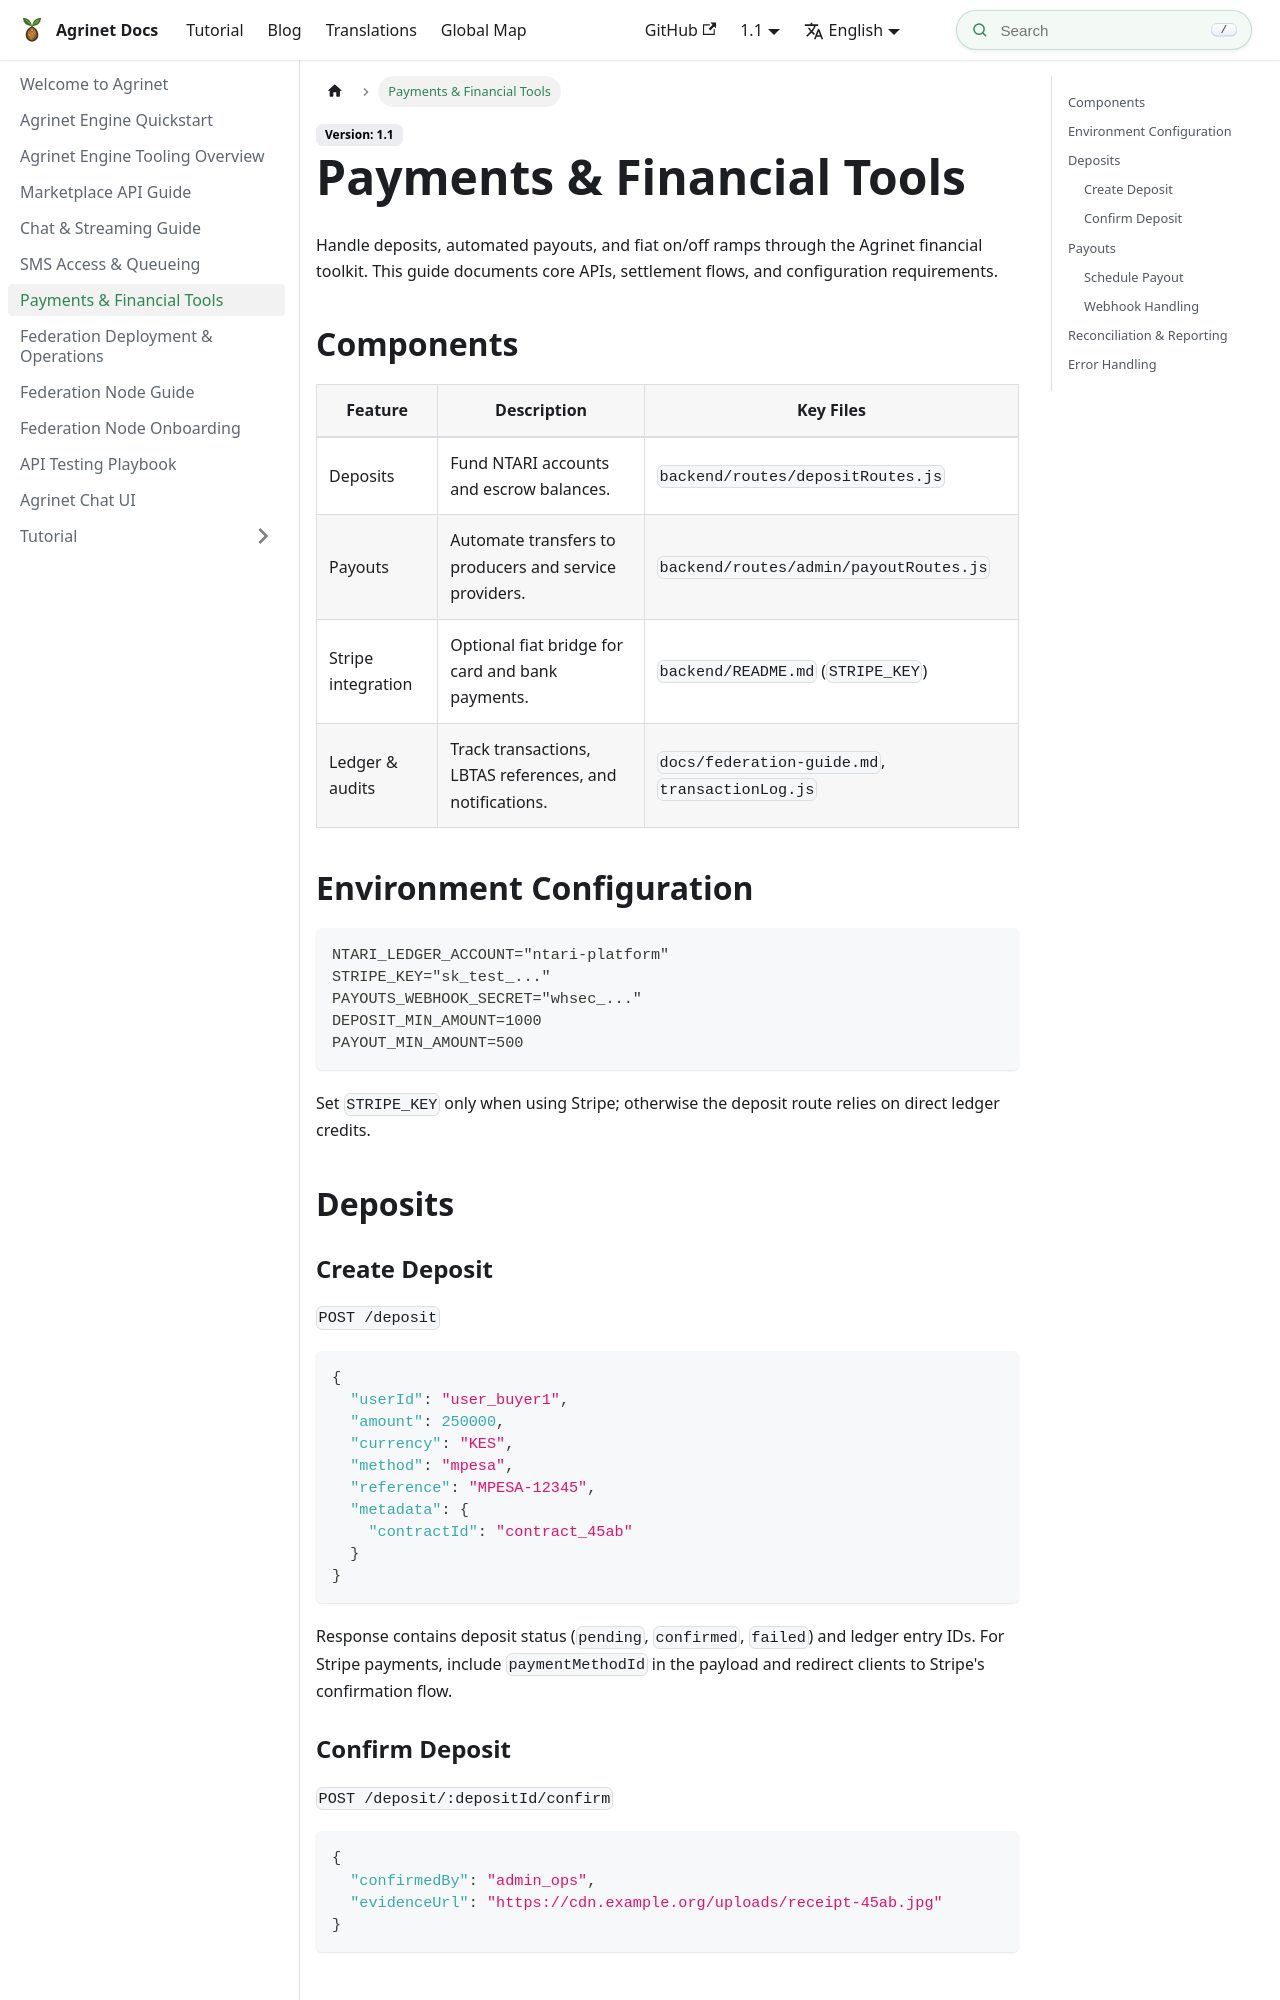

repository: NTARI-RAND/agrinet-docs · page: docs/payments/index.html · generator: docusaurus

---
title: Payments & Financial Tools
sidebar_position: 5
---

Handle deposits, automated payouts, and fiat on/off ramps through the Agrinet financial toolkit. This guide documents core APIs, settlement flows, and configuration requirements.

## Components

| Feature | Description | Key Files |
| --- | --- | --- |
| Deposits | Fund NTARI accounts and escrow balances. | `backend/routes/depositRoutes.js` |
| Payouts | Automate transfers to producers and service providers. | `backend/routes/admin/payoutRoutes.js` |
| Stripe integration | Optional fiat bridge for card and bank payments. | `backend/README.md` (`STRIPE_KEY`) |
| Ledger & audits | Track transactions, LBTAS references, and notifications. | `docs/federation-guide.md`, `transactionLog.js` |

## Environment Configuration

```env
NTARI_LEDGER_ACCOUNT="ntari-platform"
STRIPE_KEY="sk_test_..."
PAYOUTS_WEBHOOK_SECRET="whsec_..."
DEPOSIT_MIN_AMOUNT=1000
PAYOUT_MIN_AMOUNT=500
```

Set `STRIPE_KEY` only when using Stripe; otherwise the deposit route relies on direct ledger credits.

## Deposits

### Create Deposit

`POST /deposit`

```json
{
  "userId": "user_buyer1",
  "amount": 250000,
  "currency": "KES",
  "method": "mpesa",
  "reference": "MPESA-12345",
  "metadata": {
    "contractId": "contract_45ab"
  }
}
```

Response contains deposit status (`pending`, `confirmed`, `failed`) and ledger entry IDs. For Stripe payments, include `paymentMethodId` in the payload and redirect clients to Stripe's confirmation flow.
